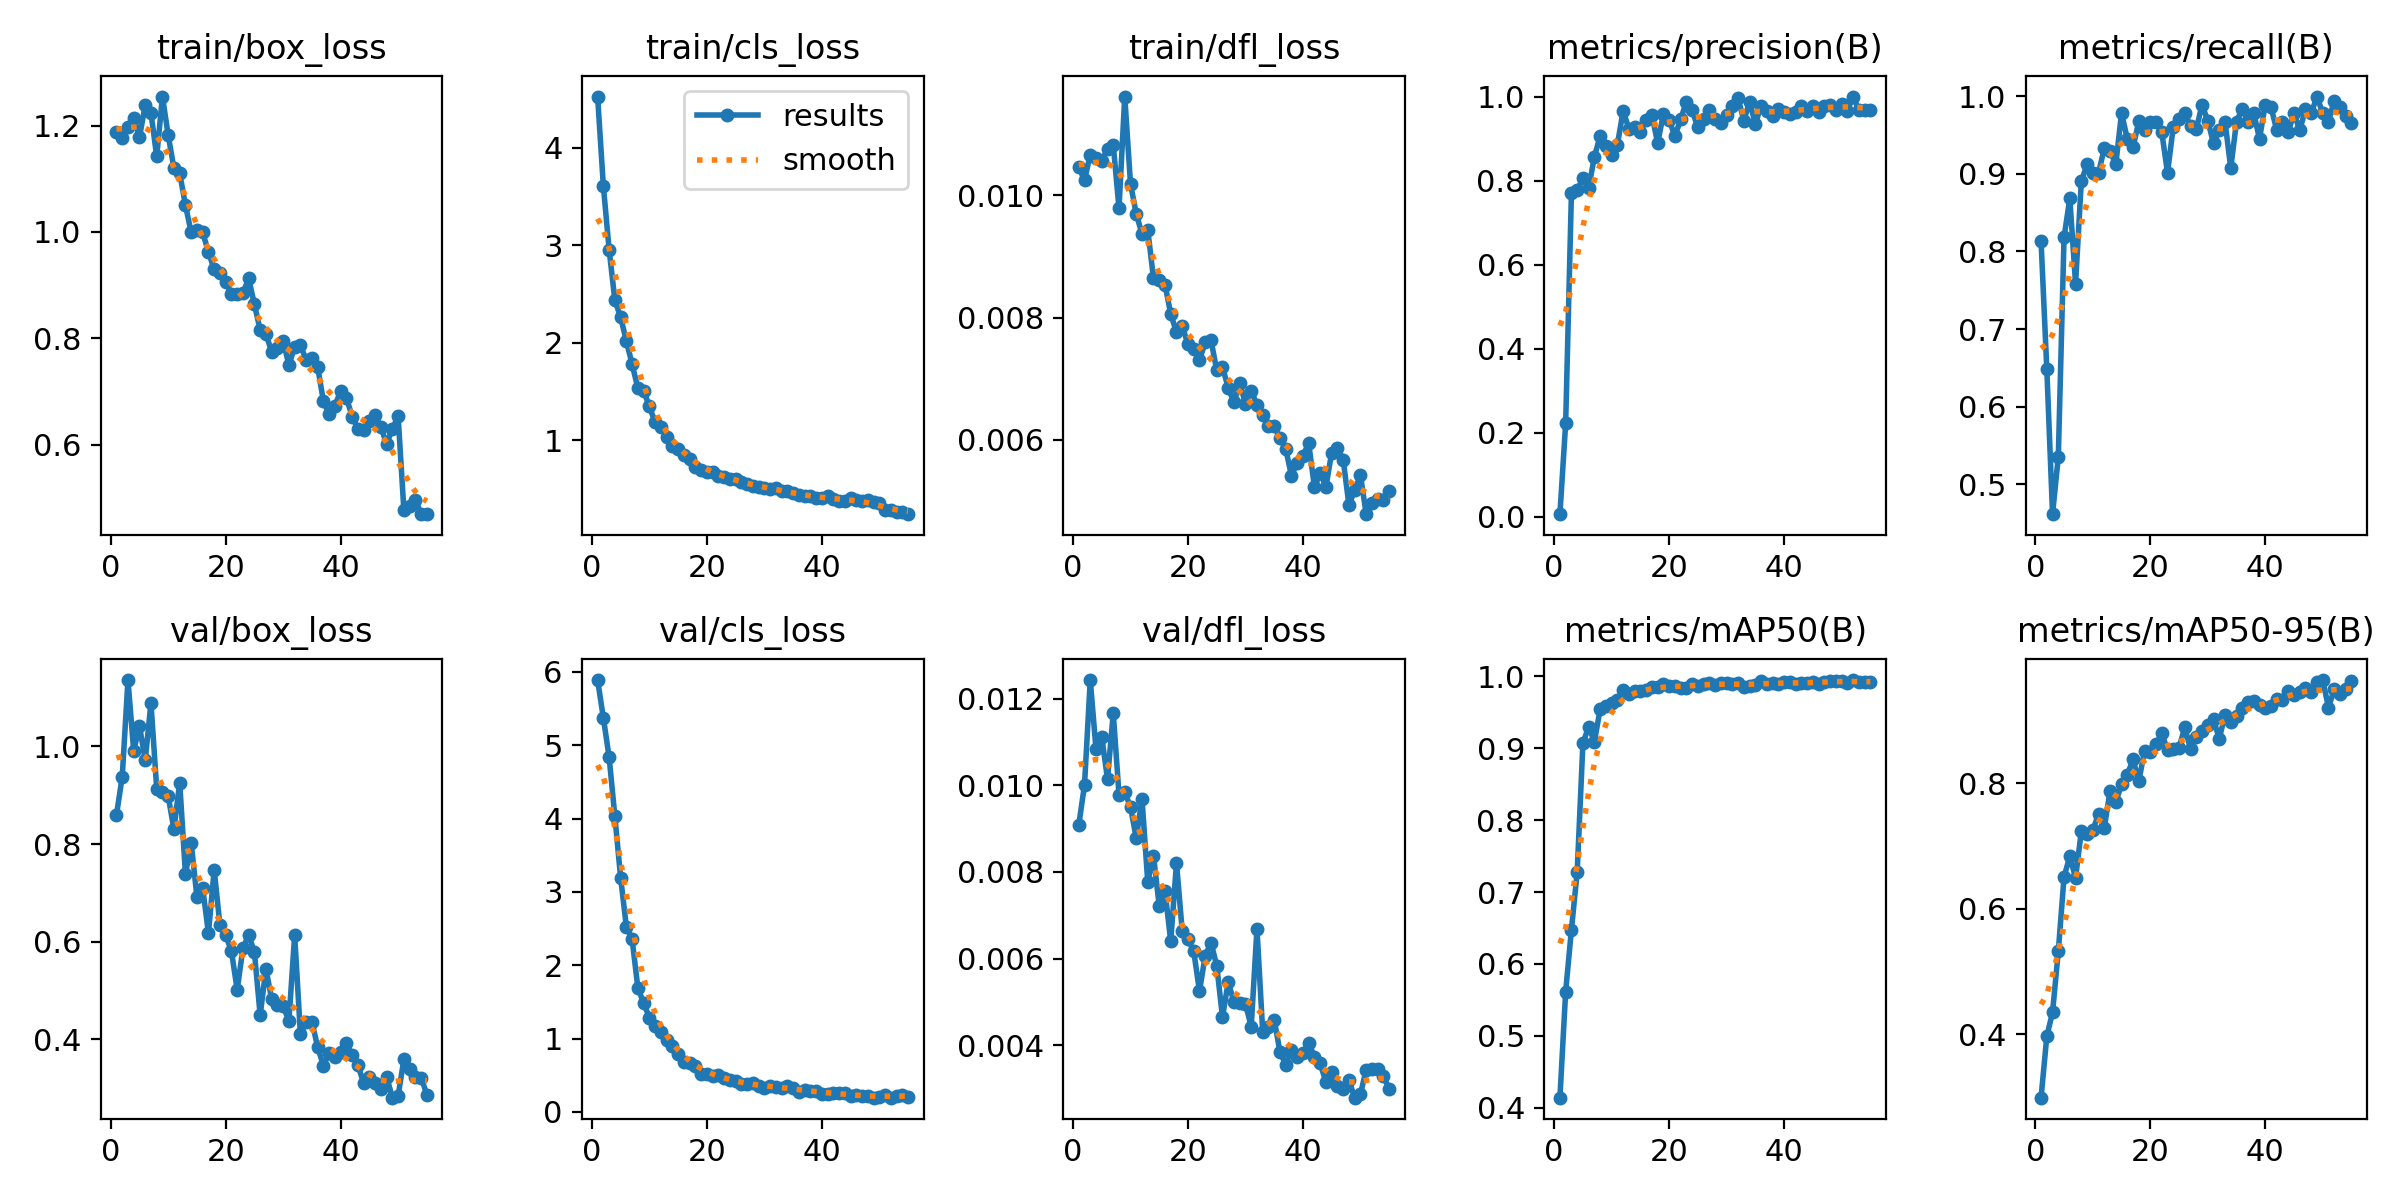

Data behind this chart, as committed beside it:
epoch, time, train/box_loss, train/cls_loss, train/dfl_loss, metrics/precision(B), metrics/recall(B), metrics/mAP50(B), metrics/mAP50-95(B), val/box_loss, val/cls_loss, val/dfl_loss, lr/pg0, lr/pg1, lr/pg2
1, 208.6, 1.188, 4.527, 0.01046, 0.00602, 0.8132, 0.414, 0.299, 0.8596, 5.889, 0.00908, 0.00038, 0.00038, 0.00038
2, 392.1, 1.176, 3.609, 0.01025, 0.2224, 0.6483, 0.5615, 0.3968, 0.9375, 5.374, 0.01001, 0.0007671, 0.0007671, 0.0007671
3, 575.3, 1.198, 2.958, 0.01067, 0.7693, 0.4615, 0.6475, 0.4351, 1.136, 4.838, 0.01243, 0.001141, 0.001141, 0.001141
4, 752.7, 1.215, 2.439, 0.01061, 0.7769, 0.5357, 0.7274, 0.5324, 0.9908, 4.031, 0.01083, 0.001502, 0.001502, 0.001502
5, 928.8, 1.178, 2.265, 0.01057, 0.8053, 0.8183, 0.9068, 0.651, 1.042, 3.196, 0.01112, 0.001849, 0.001849, 0.001849
6, 1111, 1.238, 2.02, 0.01076, 0.7822, 0.8681, 0.9301, 0.6833, 0.9715, 2.524, 0.01014, 0.001835, 0.001835, 0.001835
7, 1289, 1.224, 1.782, 0.01083, 0.8567, 0.7582, 0.9092, 0.6494, 1.089, 2.355, 0.01167, 0.001802, 0.001802, 0.001802
8, 1465, 1.142, 1.536, 0.00979, 0.9063, 0.8901, 0.9545, 0.7232, 0.9134, 1.691, 0.00978, 0.001769, 0.001769, 0.001769
9, 1657, 1.255, 1.509, 0.01162, 0.8829, 0.9121, 0.9592, 0.7186, 0.9069, 1.487, 0.00984, 0.001736, 0.001736, 0.001736
10, 1844, 1.182, 1.35, 0.01019, 0.8613, 0.9011, 0.9634, 0.7249, 0.8982, 1.286, 0.0095, 0.001703, 0.001703, 0.001703
11, 2029, 1.12, 1.186, 0.0097, 0.8854, 0.9011, 0.9667, 0.7511, 0.8299, 1.173, 0.00878, 0.00167, 0.00167, 0.00167
12, 2213, 1.11, 1.135, 0.00937, 0.9659, 0.9327, 0.9808, 0.7291, 0.926, 1.091, 0.00969, 0.001637, 0.001637, 0.001637
13, 2403, 1.05, 1.033, 0.00944, 0.9236, 0.9297, 0.9762, 0.7875, 0.7385, 0.9791, 0.00777, 0.001604, 0.001604, 0.001604
14, 2565, 0.999, 0.9421, 0.00864, 0.9281, 0.9121, 0.9796, 0.7695, 0.8024, 0.9022, 0.00838, 0.001571, 0.001571, 0.001571
15, 2729, 1.003, 0.9153, 0.00861, 0.9157, 0.978, 0.9798, 0.7984, 0.6911, 0.7825, 0.00721, 0.001538, 0.001538, 0.001538
16, 2889, 0.9989, 0.8539, 0.00854, 0.945, 0.945, 0.9805, 0.8134, 0.7095, 0.6842, 0.00756, 0.001505, 0.001505, 0.001505
17, 3048, 0.962, 0.8138, 0.00806, 0.9573, 0.9341, 0.9857, 0.8378, 0.6172, 0.6656, 0.0064, 0.001472, 0.001472, 0.001472
18, 3208, 0.9295, 0.7304, 0.00776, 0.8889, 0.9673, 0.9847, 0.803, 0.7472, 0.624, 0.00821, 0.001439, 0.001439, 0.001439
19, 3366, 0.9228, 0.6991, 0.00786, 0.9581, 0.956, 0.9893, 0.8516, 0.6336, 0.5189, 0.00663, 0.001406, 0.001406, 0.001406
20, 3520, 0.9065, 0.6742, 0.00756, 0.9444, 0.967, 0.987, 0.85, 0.6131, 0.5181, 0.00645, 0.001373, 0.001373, 0.001373
21, 3679, 0.8827, 0.6778, 0.00749, 0.9056, 0.967, 0.9866, 0.862, 0.5807, 0.4916, 0.00617, 0.00134, 0.00134, 0.00134
22, 3843, 0.8825, 0.6367, 0.0073, 0.9455, 0.9533, 0.9835, 0.8793, 0.501, 0.4965, 0.00525, 0.001307, 0.001307, 0.001307
23, 3997, 0.8847, 0.6208, 0.0076, 0.9879, 0.901, 0.9837, 0.8529, 0.5863, 0.458, 0.00607, 0.001274, 0.001274, 0.001274
24, 4150, 0.9125, 0.6084, 0.00763, 0.9668, 0.9607, 0.9899, 0.8549, 0.6134, 0.4308, 0.00637, 0.001241, 0.001241, 0.001241
25, 4299, 0.8635, 0.6042, 0.00714, 0.9265, 0.9704, 0.987, 0.8562, 0.5781, 0.4206, 0.00584, 0.001208, 0.001208, 0.001208
26, 4463, 0.8152, 0.5771, 0.00719, 0.9465, 0.978, 0.9888, 0.8893, 0.449, 0.3739, 0.00465, 0.001175, 0.001175, 0.001175
27, 4622, 0.8085, 0.5486, 0.00685, 0.9668, 0.9614, 0.9903, 0.8543, 0.5447, 0.377, 0.00546, 0.001142, 0.001142, 0.001142
28, 4779, 0.774, 0.5325, 0.00661, 0.9457, 0.9571, 0.9881, 0.8735, 0.4819, 0.3927, 0.005, 0.001109, 0.001109, 0.001109
29, 4934, 0.782, 0.5232, 0.00693, 0.9359, 0.989, 0.9904, 0.8829, 0.4709, 0.3494, 0.00497, 0.001076, 0.001076, 0.001076
30, 5092, 0.7953, 0.5169, 0.00659, 0.9566, 0.9683, 0.9909, 0.8934, 0.4671, 0.3273, 0.00495, 0.001043, 0.001043, 0.001043
31, 5248, 0.749, 0.5045, 0.0068, 0.9771, 0.9392, 0.99, 0.9015, 0.438, 0.3579, 0.00443, 0.00101, 0.00101, 0.00101
32, 5405, 0.7844, 0.5112, 0.00657, 0.9954, 0.956, 0.9914, 0.871, 0.6135, 0.3401, 0.00669, 0.000977, 0.000977, 0.000977
33, 5560, 0.7871, 0.486, 0.0064, 0.9426, 0.967, 0.985, 0.9088, 0.4099, 0.3276, 0.00431, 0.000944, 0.000944, 0.000944
34, 5718, 0.7585, 0.4802, 0.00622, 0.988, 0.9073, 0.9861, 0.8972, 0.435, 0.3479, 0.00443, 0.000911, 0.000911, 0.000911
35, 5877, 0.7628, 0.456, 0.00623, 0.9351, 0.967, 0.9877, 0.9068, 0.4362, 0.3221, 0.00459, 0.000878, 0.000878, 0.000878
36, 6033, 0.7461, 0.4436, 0.00602, 0.9781, 0.9836, 0.9931, 0.9199, 0.3835, 0.2768, 0.00385, 0.000845, 0.000845, 0.000845
37, 6191, 0.6815, 0.4337, 0.00585, 0.9657, 0.967, 0.99, 0.9294, 0.3459, 0.3012, 0.00355, 0.000812, 0.000812, 0.000812
38, 6356, 0.657, 0.4262, 0.00541, 0.9535, 0.978, 0.9908, 0.9311, 0.3707, 0.2828, 0.00389, 0.000779, 0.000779, 0.000779
39, 6518, 0.6733, 0.4071, 0.00562, 0.9694, 0.945, 0.9894, 0.9245, 0.3639, 0.2815, 0.00373, 0.000746, 0.000746, 0.000746
40, 6679, 0.7007, 0.4139, 0.00574, 0.9642, 0.989, 0.9925, 0.9202, 0.3732, 0.2492, 0.00382, 0.000713, 0.000713, 0.000713
41, 6836, 0.6879, 0.4336, 0.00594, 0.9573, 0.9859, 0.9921, 0.9223, 0.3912, 0.2493, 0.00405, 0.00068, 0.00068, 0.00068
42, 6998, 0.6527, 0.4024, 0.00522, 0.9637, 0.956, 0.9896, 0.9342, 0.367, 0.2583, 0.00374, 0.000647, 0.000647, 0.000647
43, 7155, 0.63, 0.3762, 0.00545, 0.9771, 0.967, 0.9913, 0.9331, 0.3471, 0.2576, 0.00358, 0.000614, 0.000614, 0.000614
44, 7316, 0.6278, 0.3814, 0.00523, 0.9666, 0.9541, 0.9903, 0.9468, 0.3095, 0.2543, 0.00315, 0.000581, 0.000581, 0.000581
45, 7479, 0.6438, 0.4049, 0.00579, 0.978, 0.9778, 0.9922, 0.9406, 0.3227, 0.2193, 0.00338, 0.000548, 0.000548, 0.000548
46, 7642, 0.6561, 0.3916, 0.00587, 0.9622, 0.956, 0.9893, 0.9458, 0.3093, 0.2365, 0.00305, 0.000515, 0.000515, 0.000515
47, 7803, 0.6328, 0.3743, 0.00567, 0.9781, 0.9829, 0.9924, 0.9511, 0.2989, 0.2097, 0.00299, 0.000482, 0.000482, 0.000482
48, 7964, 0.6009, 0.3862, 0.00493, 0.9809, 0.978, 0.9938, 0.9454, 0.3229, 0.2125, 0.00319, 0.000449, 0.000449, 0.000449
49, 8131, 0.6301, 0.3715, 0.00517, 0.9681, 0.9994, 0.9942, 0.9618, 0.2801, 0.1936, 0.00279, 0.000416, 0.000416, 0.000416
50, 12695, 0.6533, 0.3584, 0.00542, 0.9822, 0.978, 0.9938, 0.9644, 0.2841, 0.1985, 0.00287, 0.000383, 0.000383, 0.000383
51, 12887, 0.4761, 0.2895, 0.00478, 0.9663, 0.967, 0.9915, 0.9205, 0.3588, 0.2342, 0.00344, 0.00035, 0.00035, 0.00035
52, 13078, 0.4843, 0.2855, 0.00496, 1, 0.9941, 0.995, 0.9497, 0.3397, 0.1939, 0.00346, 0.000317, 0.000317, 0.000317
53, 13265, 0.4962, 0.2658, 0.00503, 0.9676, 0.9857, 0.9927, 0.9419, 0.3217, 0.2224, 0.00345, 0.000284, 0.000284, 0.000284
54, 13463, 0.4692, 0.2645, 0.00502, 0.9673, 0.9749, 0.9924, 0.9508, 0.3215, 0.2333, 0.00329, 0.000251, 0.000251, 0.000251
55, 13660, 0.469, 0.2438, 0.00516, 0.967, 0.9654, 0.9919, 0.9631, 0.2863, 0.202, 0.00299, 0.000218, 0.000218, 0.000218
